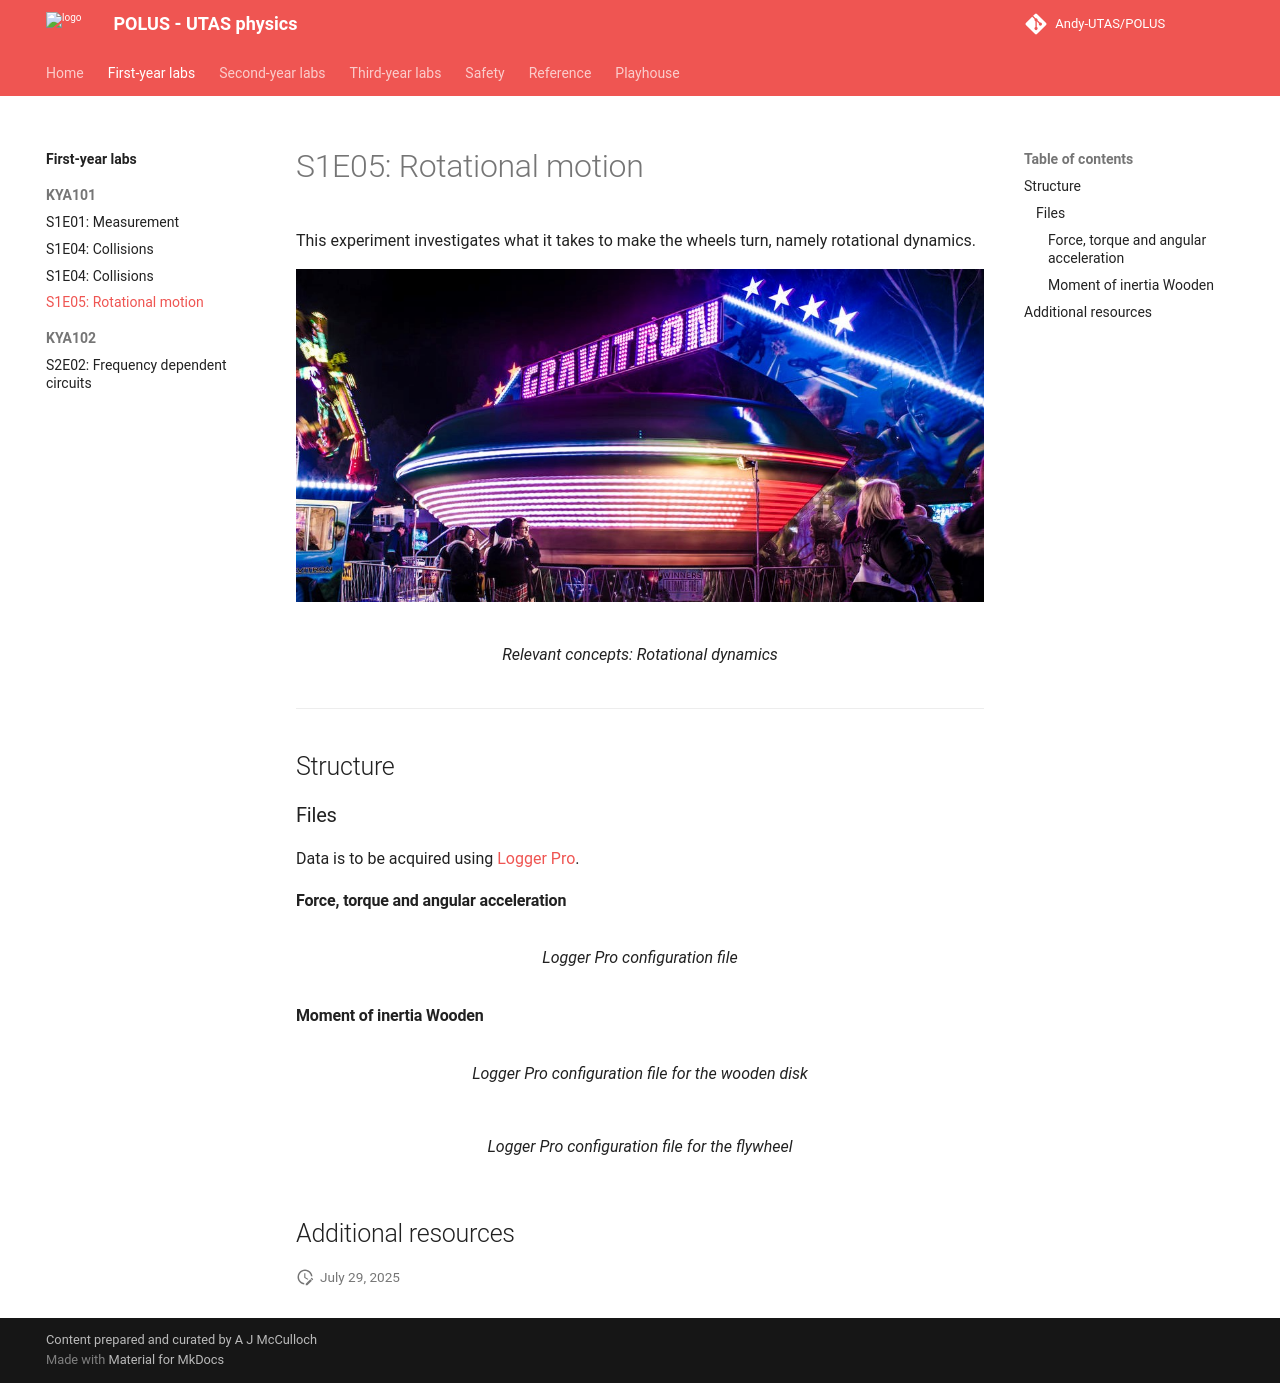

repository: Andy-UTAS/POLUS · page: fyl/KYA101/s1e05/index.html · generator: mkdocs

# S1E05: Rotational motion

This experiment investigates what it takes to make the wheels turn, namely rotational dynamics.

![](s1e05/header.jpg)

<figure markdown>
<i class="fas fa-microscope fa-5x"></i>
<figcaption>Relevant concepts:
    Rotational dynamics
</figcaption>
</figure>

---

## Structure

### Files

Data is to be acquired using [Logger Pro](../../reference/software/#logger-pro).

#### Force, torque and angular acceleration

<figure markdown>
<a href = 'S1E05-force.cmbl'> <i class="fas fa-code fa-3x"></i> </a>
<figcaption>Logger Pro configuration file
</figcaption>
</figure>

#### Moment of inertia Wooden

<figure markdown>
<a href = 'S1E05-disk.cmbl'> <i class="fas fa-code fa-3x"></i> </a>
<figcaption>Logger Pro configuration file for the wooden disk
</figcaption>
</figure>

<figure markdown>
<a href = 'S1E05-flywheel.cmbl'> <i class="fas fa-code fa-3x"></i> </a>
<figcaption>Logger Pro configuration file for the flywheel
</figcaption>
</figure>

## Additional resources

--8<-- "includes/abbreviations.md"
